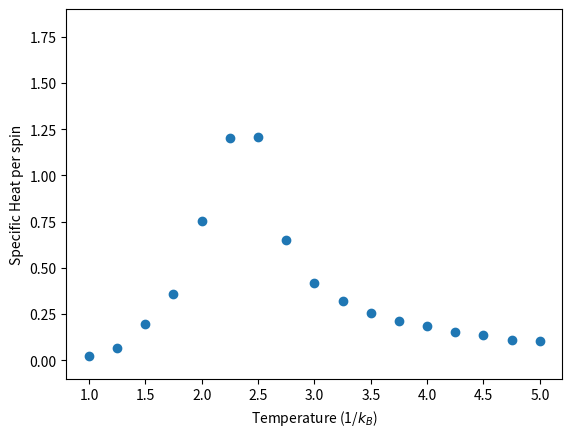

Here is the Python script that generated this plot:
import random as rd
import numpy as np
import math
import matplotlib.pyplot as plt

Temps = np.linspace(1,5,17)

nsweeps=1000

def Espin(a):
    Jconst=1
    #get number of rows and columns from input array
    row,col=a.shape
    s=0
    for i in range(row):#loop over rows
        for j in range(col):#sum over neighboring pairs in row i
            c=j+1#calculate index of the column to the right of current column
            #if we've reached the last column
            #use the first column as the column to the right of the last entry
            if c==col:
                c=0
            s+=a[i][j]*a[i][c]
    for j in range(col):#loop over columns
        for i in range(row):#sum over neighboring pairs in column j
            r=i+1#calculate index of row below the current row
            #if we've reached the last row
            #use the first row as the row below the last entry
            if r==row:
                r=0
            s+=a[i][j]*a[r][j]
    return -Jconst*s

def prob(d):
    return math.exp(-d/T)

def magnetization(a):
    row,col=a.shape
    return np.sum(a)/(row*col)



#variable to store the average energy and average squared energy for each temperature
E=[]
E2=[]

for T in Temps:
    #Define starting lattice
    n=10
    lattice = np.zeros([n,n],int)
    lattice += 1
    Ecurrent=Espin(lattice)
    en=0
    en2=0
    for k in range(nsweeps):
        #Loop over each spin in lattice
        for i in range(n):
            for j in range(n):
                rup=i-1#look at row above
                if rup==-1:
                    rup=n-1
                rdown=i+1# look at row below
                if rdown==n:
                    rdown=0
                cleft=j-1#look at column to the left
                if cleft==-1:
                    cleft=n-1
                cright=j+1#look at column to the right
                if cright==n:
                    cright=0
                deltaE = 2*lattice[i][j]*(lattice[rup][j] + lattice[rdown][j] + lattice[i][cleft] + lattice[i][cright])
                if deltaE<0:#flip it
                    lattice[i][j] *= -1
                    Ecurrent += deltaE
                else:#maybe we flip it?
                    if rd.random()<prob(deltaE):
                        lattice[i][j] *= -1
                        Ecurrent += deltaE
        en += Ecurrent
        en2 += Ecurrent**2
    E.append(en/nsweeps)
    E2.append(en2/nsweeps)

sph=[]
for i in range(len(Temps)):
    sigma2=(E2[i]-E[i]**2)
    c=sigma2/(Temps[i]**2)
    sph.append(c/(n**2))#normalized per spin

plt.plot(Temps,sph,lw=0,marker="o")
label=r'Temperature (1/$k_B$)'
plt.xlabel(label)
plt.ylabel("Specific Heat per spin")
plt.ylim(-0.1,1.9)
plt.savefig("CvsT.png")
plt.show()
